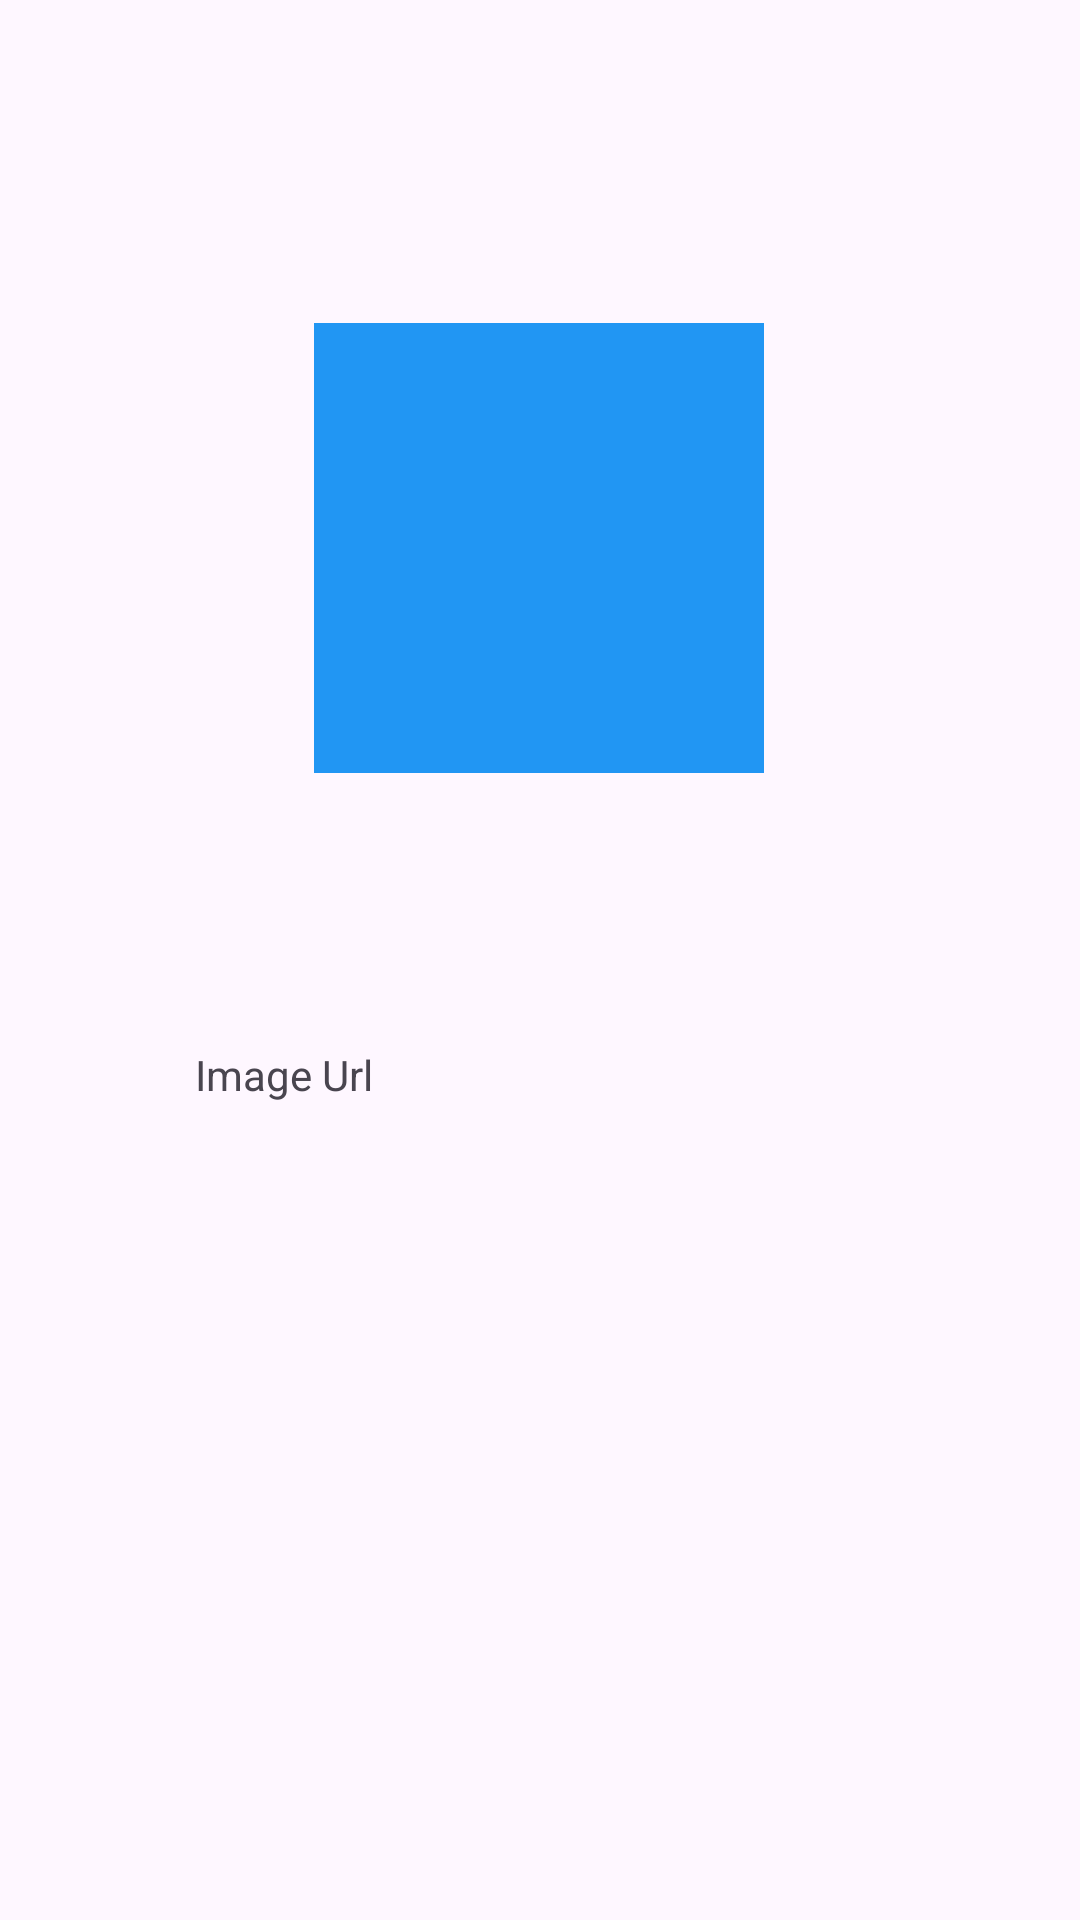

The Android layout XML behind this screen, and the referenced resources:
<!-- AndroidManifest.xml: application theme Theme.MailValidation -->
<!-- res/layout/activity_camera.xml -->
<?xml version="1.0" encoding="utf-8"?>
<androidx.constraintlayout.widget.ConstraintLayout xmlns:android="http://schemas.android.com/apk/res/android"
    xmlns:app="http://schemas.android.com/apk/res-auto"
    xmlns:tools="http://schemas.android.com/tools"
    android:layout_width="match_parent"
    android:layout_height="match_parent"
    tools:context=".CameraActivity">

    <ImageView
        android:id="@+id/imageView"
        android:layout_width="150dp"
        android:layout_height="150dp"
        app:layout_constraintBottom_toBottomOf="parent"
        app:layout_constraintEnd_toEndOf="parent"
        app:layout_constraintHorizontal_bias="0.498"
        app:layout_constraintStart_toStartOf="parent"
        android:src="#2196F3"
        app:layout_constraintTop_toTopOf="parent"
        app:layout_constraintVertical_bias="0.22" />

    <TextView
        android:layout_width="match_parent"
        android:layout_height="wrap_content"
        android:layout_marginHorizontal="50dp"
        android:padding="15dp"
        android:layout_marginTop="76dp"
        android:text="Image Url"
        app:layout_constraintEnd_toEndOf="parent"
        app:layout_constraintHorizontal_bias="1.0"
        app:layout_constraintStart_toStartOf="parent"
        app:layout_constraintTop_toBottomOf="@+id/imageView" />


</androidx.constraintlayout.widget.ConstraintLayout>
<!-- resources referenced by this layout -->
<resources>
  <style name="Theme.MailValidation" parent="Base.Theme.MailValidation" />
  <style name="Base.Theme.MailValidation" parent="Theme.Material3.DayNight.NoActionBar">
          
         <item name="colorPrimary">@color/primary</item>
      </style>
  <color name="primary">#3B8079</color>
</resources>
